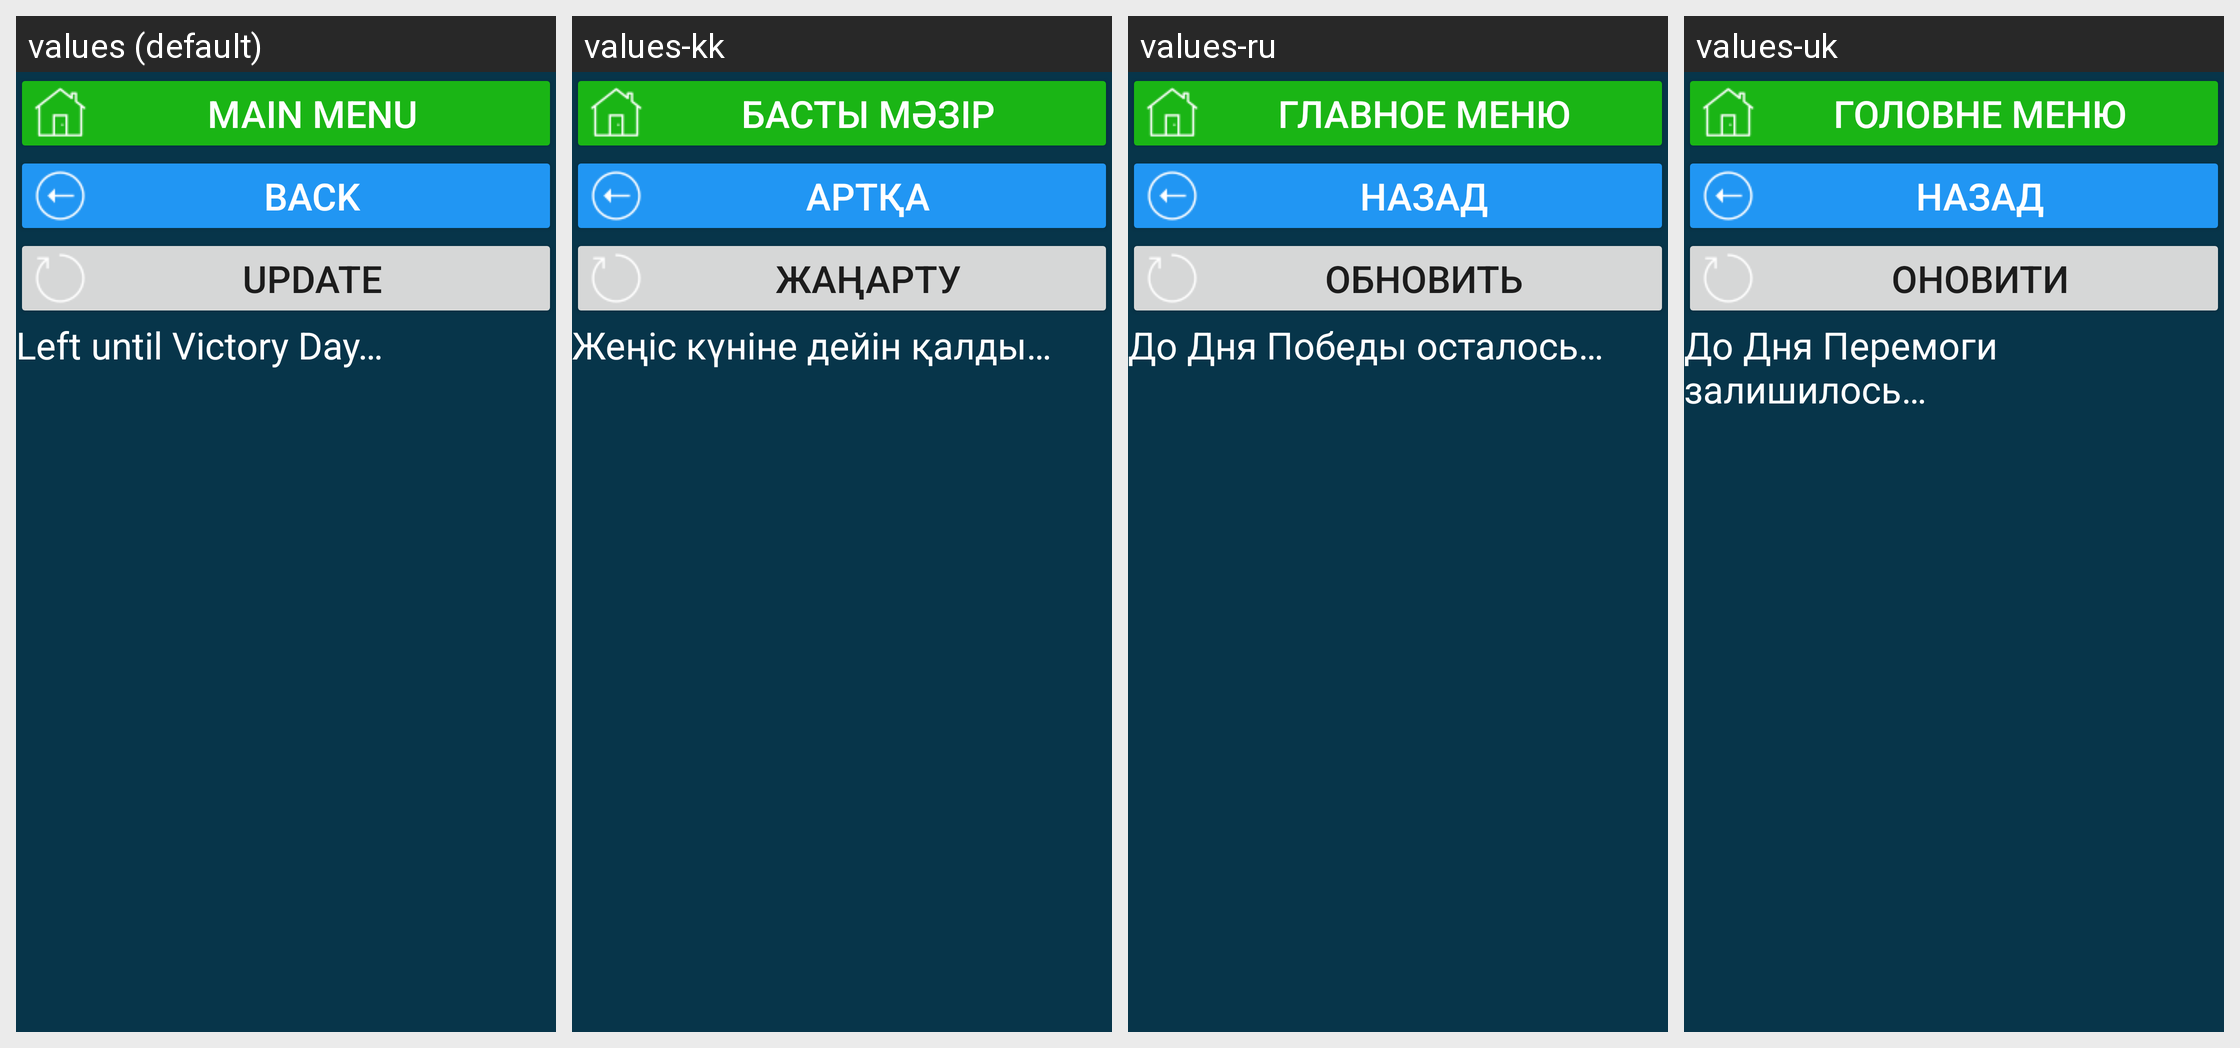

Here is an Android app screen in its default locale and in the app's own translations. Write out the translated-string differences for the strings that appear on this screen.
Android screen res/layout/activity_kz_hol_den_pobedy.xml rendered under 4 locales, left to right: values (default), values-kk, values-ru, values-uk. Device: Nexus 5 (rendered at 1080×1920; each locale shown at half size, 540×960, under a caption strip naming it); theme Theme.CalculatorData.
Other locales in the repository, not shown: values-de, values-en, values-et, values-fr, values-ruu, values-tr.
Strings drawn on this screen, with the default value and each locale's value (text and hints the layout hard-codes, and strings that could not be matched under every locale, appear in the picture but are not listed):

main_menu
  values: main menu
  values-kk: Басты мәзір
  values-ru: главное меню
  values-uk: Головне меню

b_back_to_holidays_act
  values: back
  values-kk: артқа
  values-ru: назад
  values-uk: назад

res_b_update
  values: Update
  values-kk: Жаңарту
  values-ru: Обновить
  values-uk: Оновити

do_den_pobedy_ostalos
  values: Left until Victory Day…
  values-kk: Жеңіс күніне дейін қалды…
  values-ru: До Дня Победы осталось…
  values-uk: До Дня Перемоги залишилось…
